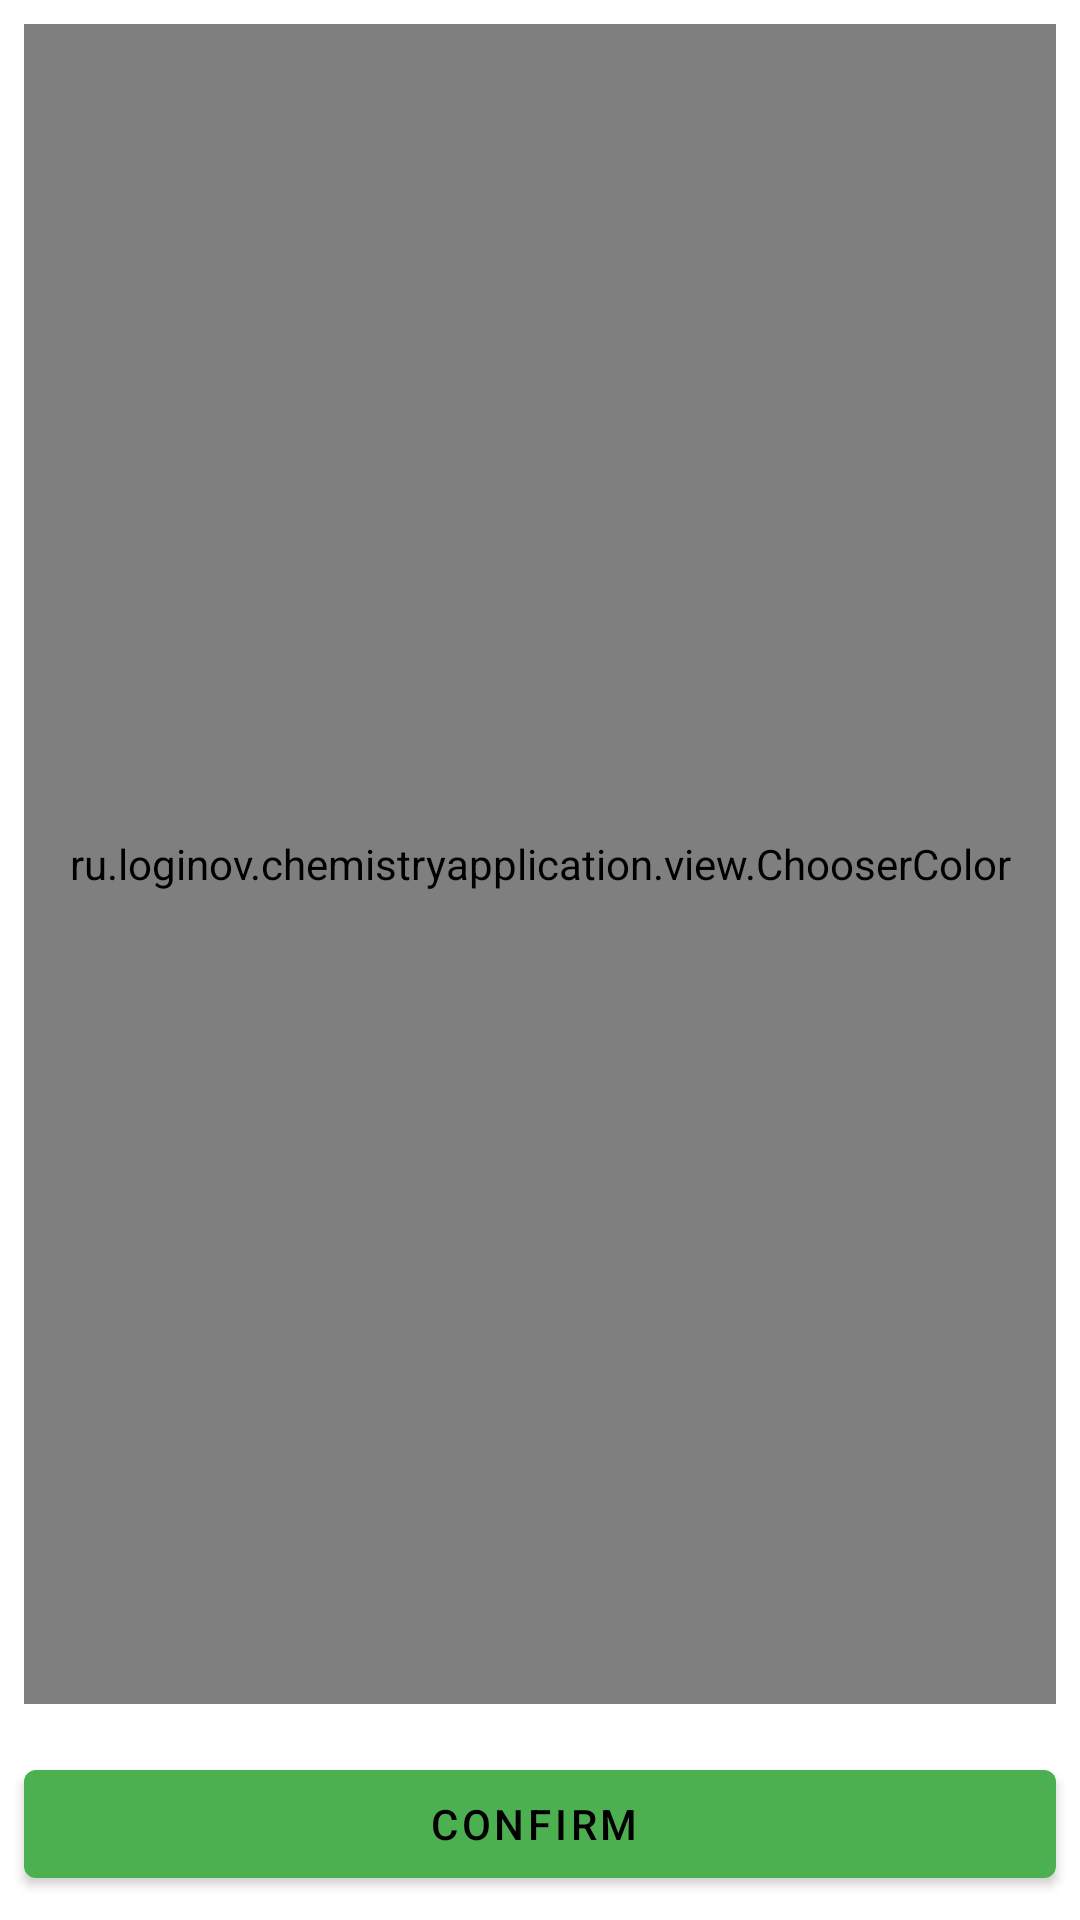

Here is an Android app screen rendered from its layout file. Give the layout XML and the strings, colors and styles it references.
<!-- AndroidManifest.xml: application theme AppTheme -->
<!-- res/layout/layout_choose_colors_activity.xml -->
<?xml version="1.0" encoding="utf-8"?>
<androidx.constraintlayout.widget.ConstraintLayout xmlns:android="http://schemas.android.com/apk/res/android"
    xmlns:app="http://schemas.android.com/apk/res-auto"
    android:layout_width="match_parent"
    android:layout_height="match_parent"
    android:id="@+id/root">

    <FrameLayout
        android:layout_width="0dp"
        android:layout_height="0dp"
        android:layout_marginStart="8dp"
        android:layout_marginTop="8dp"
        android:layout_marginEnd="8dp"
        android:layout_marginBottom="16dp"
        app:layout_constraintBottom_toTopOf="@id/check"
        app:layout_constraintEnd_toEndOf="parent"
        app:layout_constraintHorizontal_bias="0.5"
        app:layout_constraintStart_toStartOf="parent"
        app:layout_constraintTop_toTopOf="parent">

        <ru.loginov.chemistryapplication.view.ChooserColor
            android:id="@+id/chooser"
            android:layout_gravity="center"
            android:layout_width="match_parent"
            android:layout_height="match_parent"
            android:adjustViewBounds="true"/>

    </FrameLayout>

    <com.google.android.material.button.MaterialButton
        android:id="@+id/check"
        style="@style/Widget.MaterialComponents.Button.Icon"
        android:layout_width="match_parent"
        android:layout_height="wrap_content"
        android:layout_gravity="center"
        android:layout_marginStart="8dp"
        android:layout_marginEnd="8dp"
        android:layout_marginBottom="8dp"
        android:onClick="chosenColor"
        android:text="Confirm"
        app:icon="@drawable/ic_check_black_24dp"
        app:iconGravity="textStart"
        app:layout_constraintBottom_toBottomOf="parent"
        app:layout_constraintEnd_toEndOf="parent"
        app:layout_constraintStart_toStartOf="parent" />

</androidx.constraintlayout.widget.ConstraintLayout>
<!-- resources referenced by this layout -->
<resources>
  <style name="AppTheme" parent="Theme.MaterialComponents.DayNight.NoActionBar">
          <item name="colorPrimary">@color/night_color_primary</item>
          <item name="colorPrimaryDark">@color/night_color_primary_dark</item>
          <item name="colorPrimarySurface">@color/night_color_primary_light</item>
          <item name="colorAccent">@color/night_color_secondary</item>
          <item name="colorOnPrimary">@color/night_color_on_primary</item>
          <item name="colorOnPrimarySurface">@color/night_color_on_primary_light</item>
          <item name="colorOnSecondary">@color/night_color_on_secondary</item>
      </style>
  <color name="night_color_primary">#1b5e20</color>
  <color name="night_color_primary_dark">#003300</color>
  <color name="night_color_primary_light">#4c8c4a</color>
  <color name="night_color_secondary">#1b5a5e</color>
  <color name="night_color_on_primary">#fff</color>
  <color name="night_color_on_primary_light">#fff</color>
  <color name="night_color_on_secondary">#fff</color>
</resources>
